Image classification data set "Dataset" (muhammedtalo/Kidney_stone_detection on GitHub). Class labels (2): kidney stone, normal.

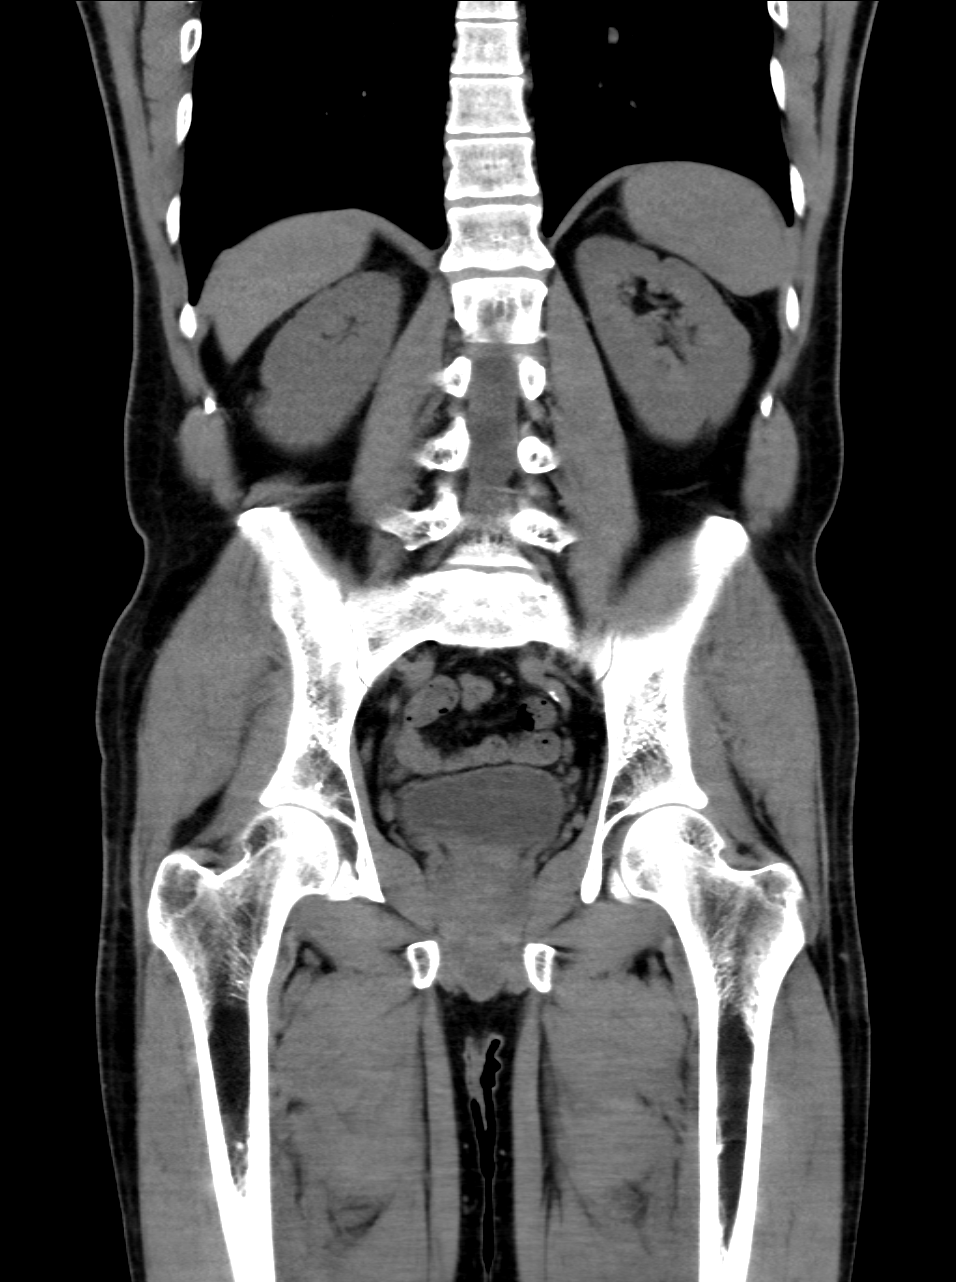
Label: normal

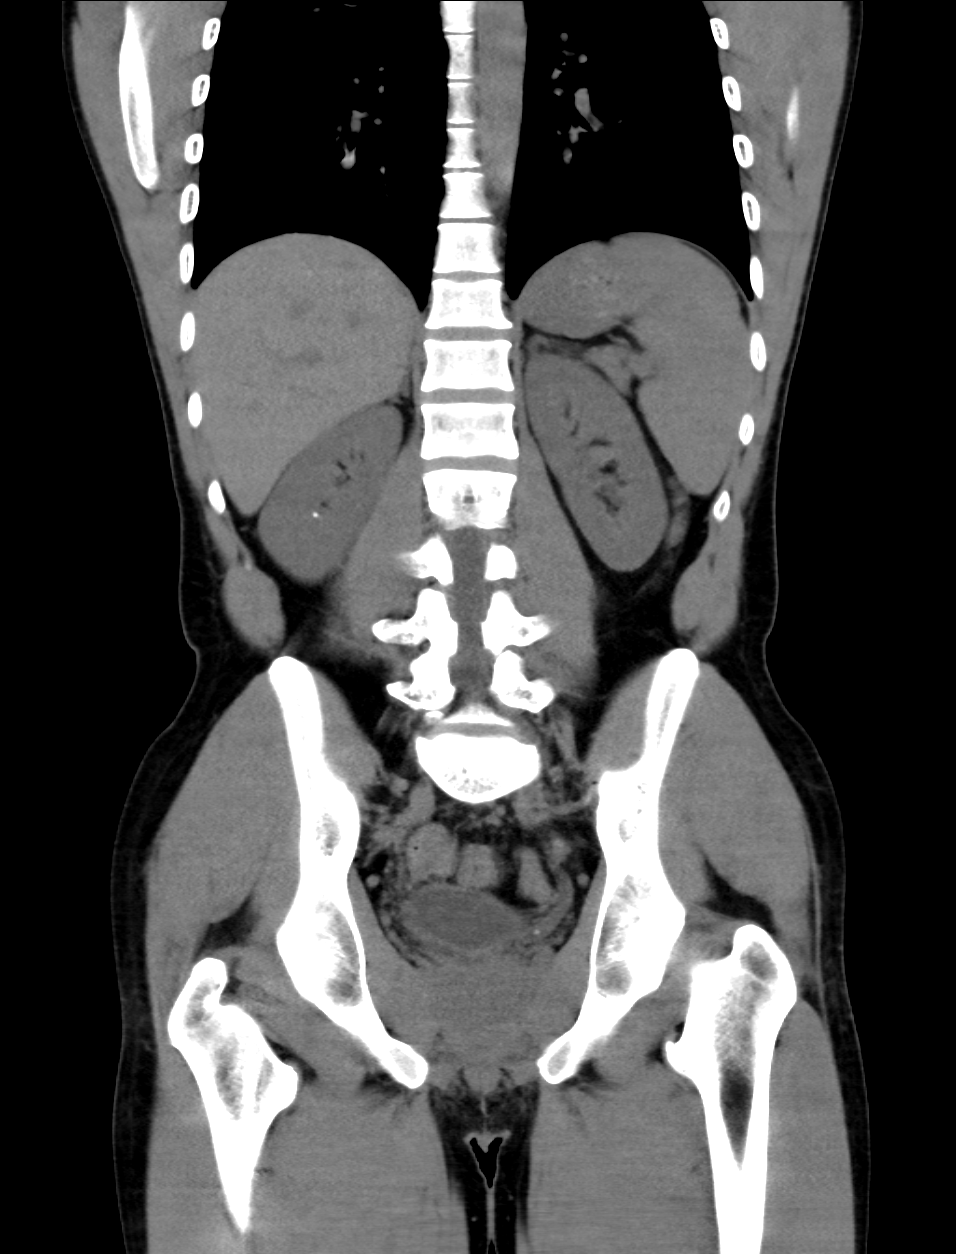
Label: kidney stone

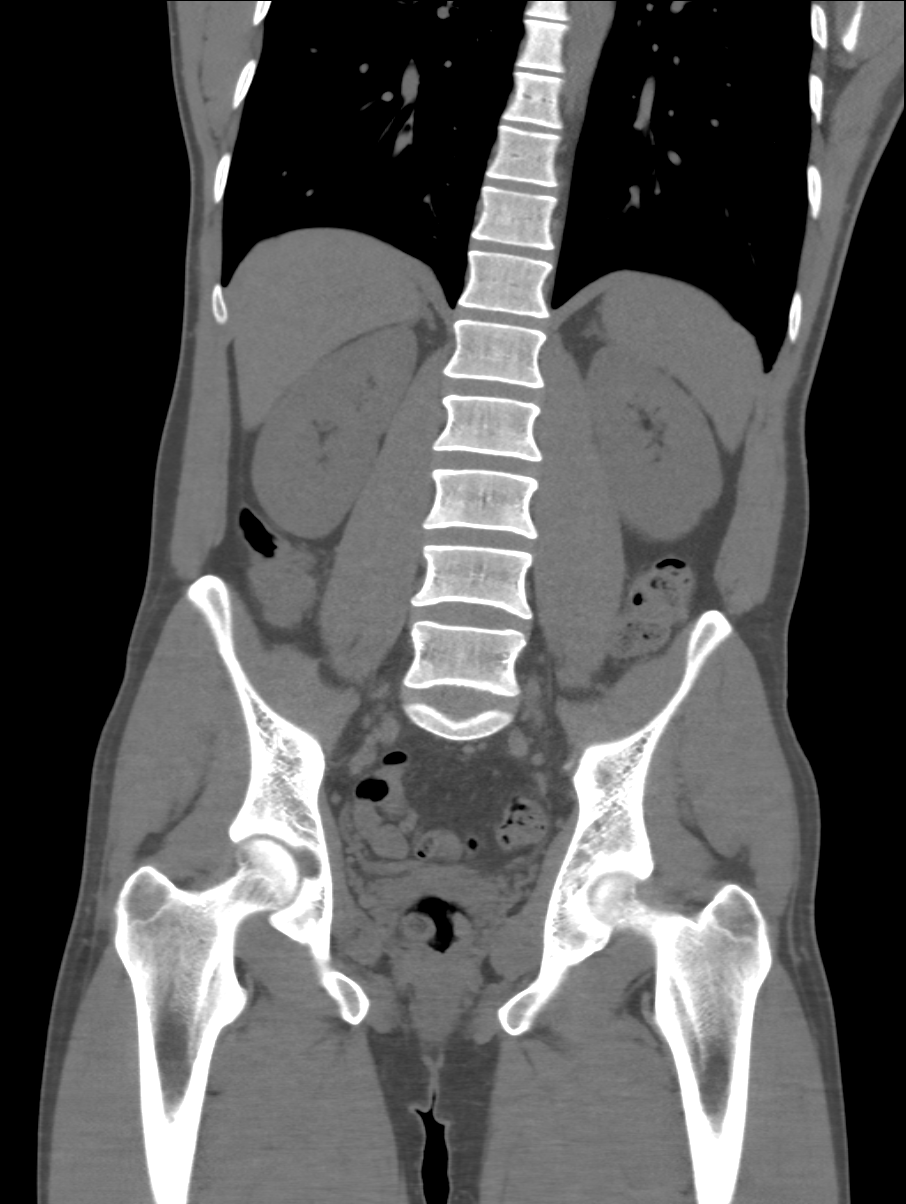
Label: normal

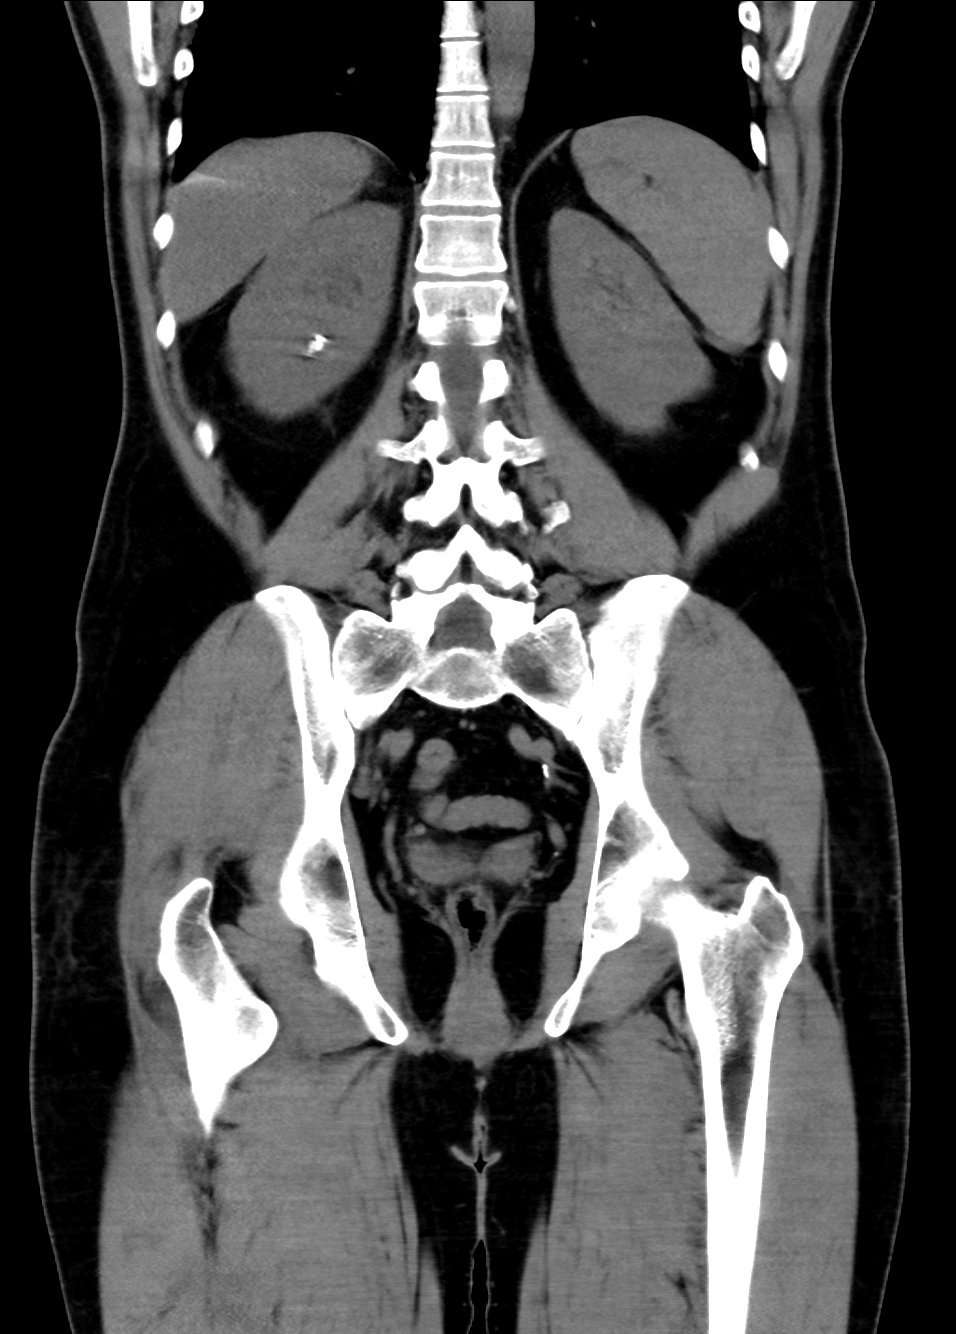
Label: kidney stone

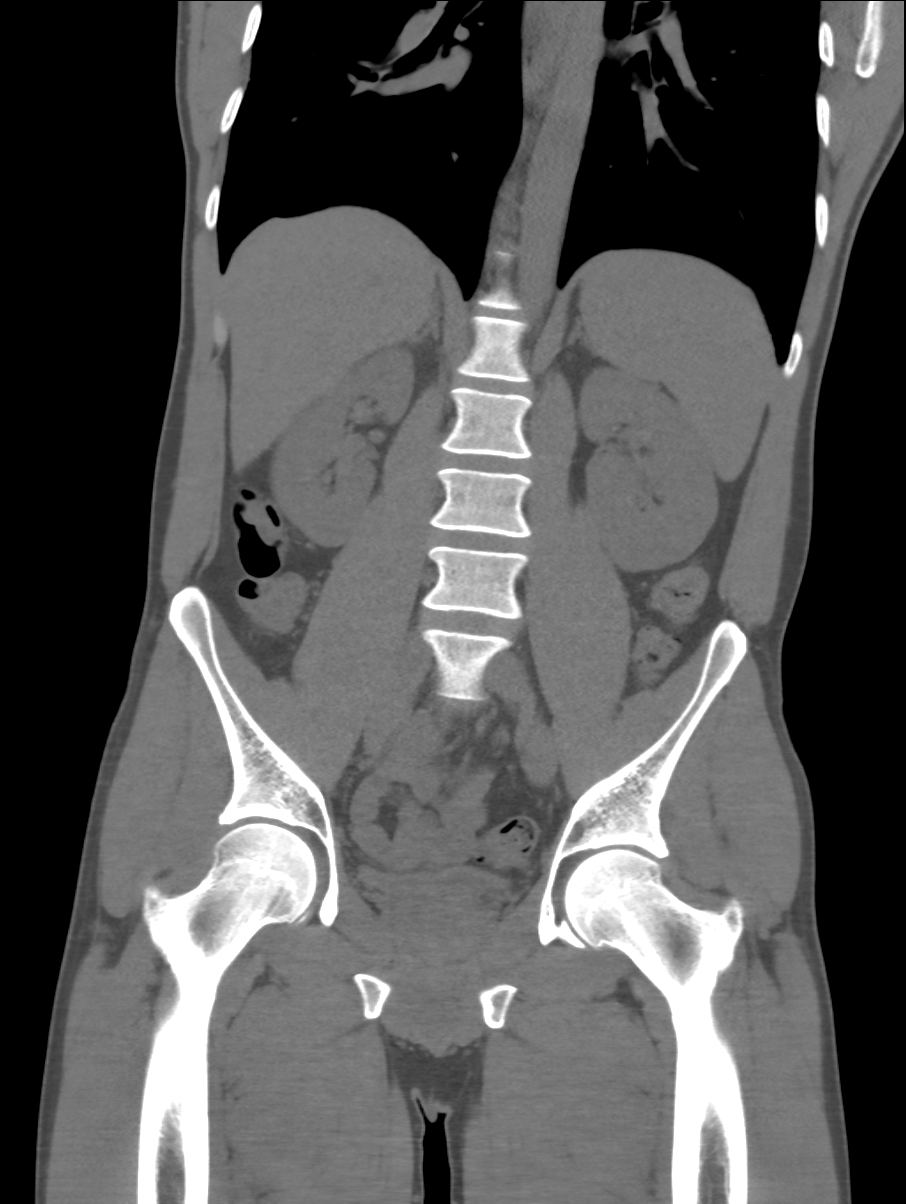
Label: normal

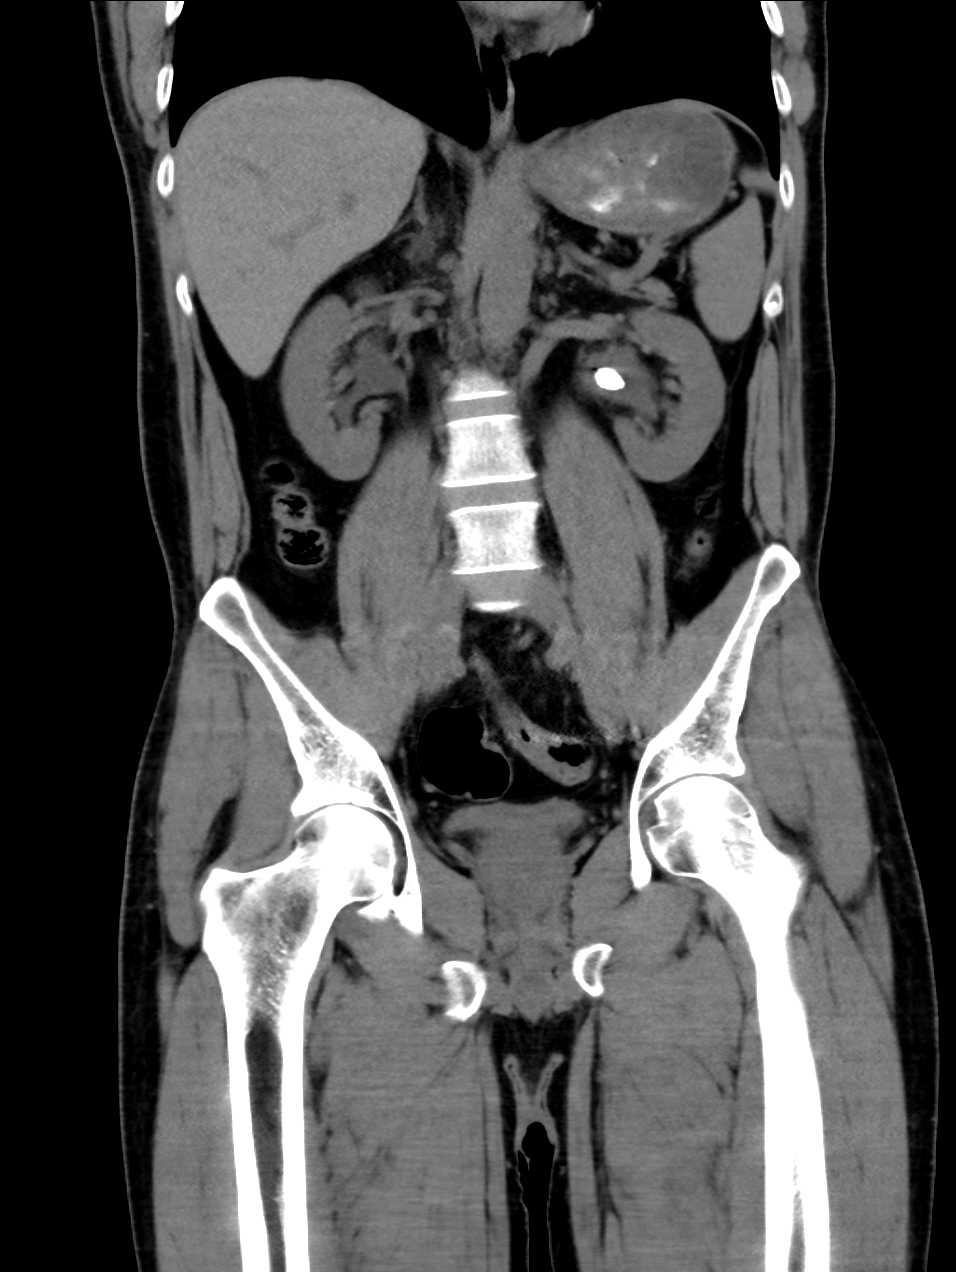
Label: kidney stone
